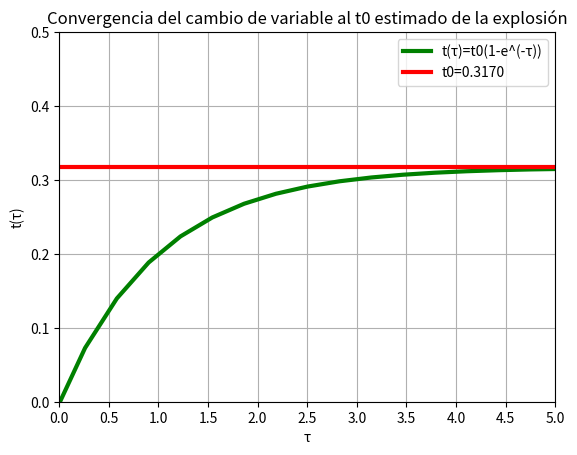

This figure's Python source:
import numpy as np
import matplotlib.pyplot as plt

Izq = -10
Der = 150            #Esta si es toda la ventana

Arr = 1
Abj = 0

t0 = 0.3170

τ = np.linspace(Izq,Der,500)
f_τ1= t0*(1-np.exp(-τ))
f_τ2= t0*np.ones_like(τ)

plt.plot(τ,f_τ1,label='t(τ)=t0(1-e^(-τ))',color='green',lw=3)
plt.plot(τ,f_τ2,label='t0=0.3170',color='red',lw=3)
plt.xlabel('τ')
plt.ylabel('t(τ)')
plt.title('Convergencia del cambio de variable al t0 estimado de la explosión')
plt.legend()

#Esto es para decir que rango quieres que se mnuestre la gráfica, es decir si en "τ" quieres expandirlo más a la izquierda o derecha, o lo mismo en "f(τ)"
plt.xticks(np.arange(Izq, Der, 0.5))#Para modificar las escalas en x
plt.xlim(0,5) # Estoy delimitando lo que veo en la ventana, es decir solo quiero una zona para que se vea el prolongado hacia infinito 
plt.ylim(0,0.5) # Misma lógica
plt.grid(True) #Para tener cuadricula
plt.show()
